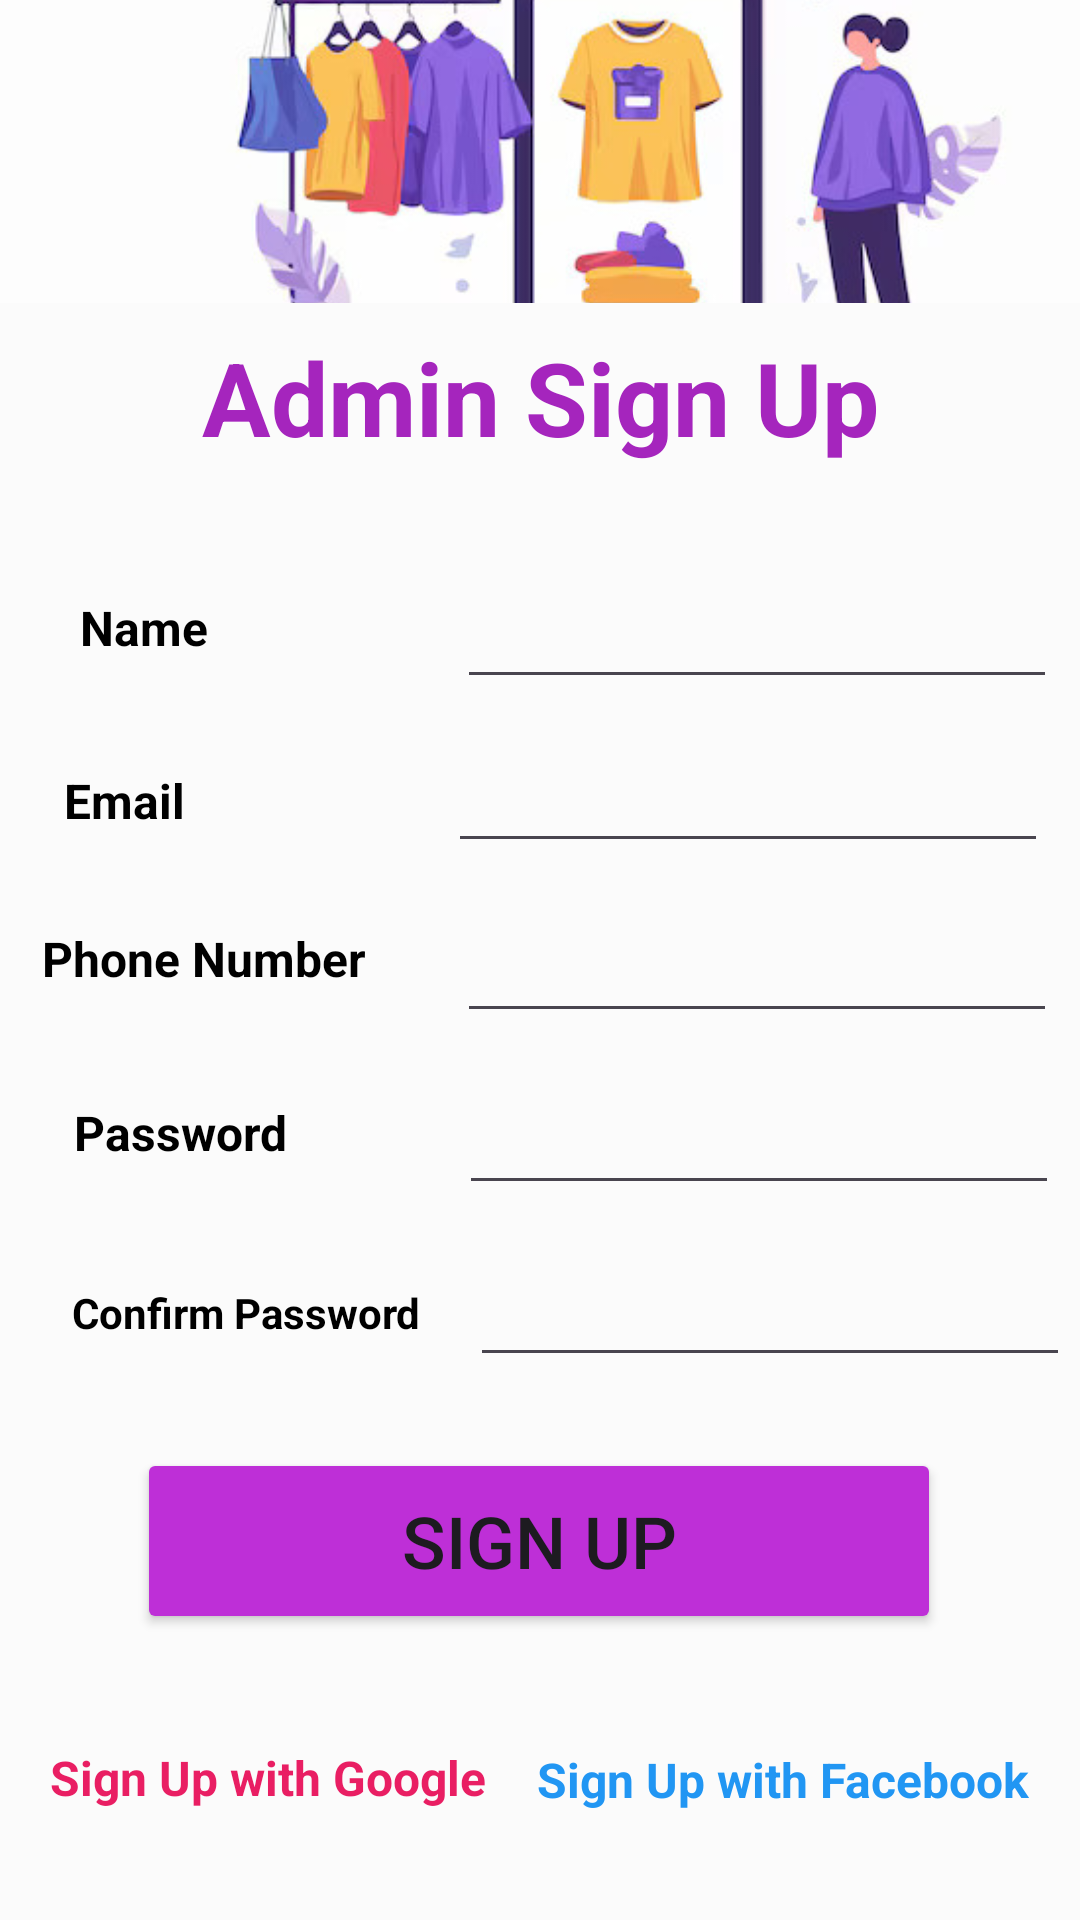

Here is an Android app screen rendered from its layout file. Give the layout XML and the strings, colors and styles it references.
<!-- AndroidManifest.xml: application theme Theme.Try_Me -->
<!-- res/layout/activity_admin_sign_up.xml -->
<?xml version="1.0" encoding="utf-8"?>
<androidx.constraintlayout.widget.ConstraintLayout xmlns:android="http://schemas.android.com/apk/res/android"
    xmlns:app="http://schemas.android.com/apk/res-auto"
    xmlns:tools="http://schemas.android.com/tools"
    android:id="@+id/main"
    android:layout_width="match_parent"
    android:layout_height="match_parent"
    android:background="#FBFBFB"
    tools:context=".AdminSignUp">

    <TextView
        android:id="@+id/textView19"
        android:layout_width="wrap_content"
        android:layout_height="wrap_content"
        android:text="Sign Up with Facebook"
        android:textColor="#2196F3"
        android:textSize="16sp"
        android:textStyle="bold"
        app:layout_constraintBottom_toBottomOf="parent"
        app:layout_constraintEnd_toEndOf="parent"
        app:layout_constraintHorizontal_bias="0.5"
        app:layout_constraintStart_toEndOf="@+id/textView18"
        app:layout_constraintTop_toBottomOf="@+id/button2"
        app:layout_constraintVertical_bias="0.511" />

    <EditText
        android:id="@+id/editTextTextPassword4"
        android:layout_width="200dp"
        android:layout_height="50dp"
        android:ems="10"
        android:inputType="textPassword"
        android:textColor="@color/black"
        android:textStyle="bold"
        app:layout_constraintBottom_toBottomOf="parent"
        app:layout_constraintEnd_toEndOf="parent"
        app:layout_constraintHorizontal_bias="0.828"
        app:layout_constraintStart_toEndOf="@+id/textView7"
        app:layout_constraintTop_toTopOf="parent"
        app:layout_constraintVertical_bias="0.693" />

    <EditText
        android:id="@+id/editTextText2"
        android:layout_width="200dp"
        android:layout_height="50dp"
        android:ems="10"
        android:inputType="text"
        android:textColor="@color/black"
        android:textStyle="bold"
        app:layout_constraintBottom_toBottomOf="parent"
        app:layout_constraintEnd_toEndOf="parent"
        app:layout_constraintHorizontal_bias="0.914"
        app:layout_constraintStart_toEndOf="@+id/textView14"
        app:layout_constraintTop_toTopOf="parent"
        app:layout_constraintVertical_bias="0.31" />

    <TextView
        android:id="@+id/textView14"
        android:layout_width="wrap_content"
        android:layout_height="wrap_content"
        android:text="Name"
        android:textColor="@color/black"
        android:textSize="16sp"
        android:textStyle="bold"
        app:layout_constraintBottom_toBottomOf="parent"
        app:layout_constraintEnd_toEndOf="parent"
        app:layout_constraintHorizontal_bias="0.084"
        app:layout_constraintStart_toStartOf="parent"
        app:layout_constraintTop_toTopOf="parent"
        app:layout_constraintVertical_bias="0.321" />

    <TextView
        android:id="@+id/textView13"
        android:layout_width="wrap_content"
        android:layout_height="wrap_content"
        android:text="Email"
        android:textColor="@color/black"
        android:textSize="16sp"
        android:textStyle="bold"
        app:layout_constraintBottom_toBottomOf="parent"
        app:layout_constraintEnd_toStartOf="@+id/editTextTextEmailAddress3"
        app:layout_constraintHorizontal_bias="0.197"
        app:layout_constraintStart_toStartOf="parent"
        app:layout_constraintTop_toTopOf="parent"
        app:layout_constraintVertical_bias="0.414" />

    <TextView
        android:id="@+id/textView12"
        android:layout_width="wrap_content"
        android:layout_height="wrap_content"
        android:text="Phone Number"
        android:textColor="@color/black"
        android:textSize="16sp"
        android:textStyle="bold"
        app:layout_constraintBottom_toBottomOf="parent"
        app:layout_constraintEnd_toStartOf="@+id/editTextPhone"
        app:layout_constraintHorizontal_bias="0.315"
        app:layout_constraintStart_toStartOf="parent"
        app:layout_constraintTop_toTopOf="parent"
        app:layout_constraintVertical_bias="0.499" />

    <TextView
        android:id="@+id/textView8"
        android:layout_width="wrap_content"
        android:layout_height="wrap_content"
        android:text="Password"
        android:textColor="@color/black"
        android:textSize="16sp"
        android:textStyle="bold"
        app:layout_constraintBottom_toBottomOf="parent"
        app:layout_constraintEnd_toEndOf="parent"
        app:layout_constraintHorizontal_bias="0.085"
        app:layout_constraintStart_toStartOf="parent"
        app:layout_constraintTop_toTopOf="parent"
        app:layout_constraintVertical_bias="0.593" />

    <TextView
        android:id="@+id/textView"
        android:layout_width="255dp"
        android:layout_height="45dp"
        android:layout_marginBottom="152dp"
        android:text="Admin Sign Up"
        android:textAlignment="center"
        android:textColor="#A525BD"
        android:textSize="34sp"
        android:textStyle="bold"
        app:layout_constraintBottom_toBottomOf="parent"
        app:layout_constraintEnd_toEndOf="parent"
        app:layout_constraintStart_toStartOf="parent"
        app:layout_constraintTop_toBottomOf="@+id/imageView"
        app:layout_constraintVertical_bias="0.025" />

    <ImageView
        android:id="@+id/imageView"
        android:layout_width="410dp"
        android:layout_height="101dp"
        android:scaleType="centerCrop"
        app:layout_constraintBottom_toBottomOf="parent"
        app:layout_constraintEnd_toEndOf="parent"
        app:layout_constraintHorizontal_bias="0.0"
        app:layout_constraintStart_toStartOf="parent"
        app:layout_constraintTop_toTopOf="parent"
        app:layout_constraintVertical_bias="0.0"
        app:srcCompat="@drawable/img2" />

    <TextView
        android:id="@+id/textView7"
        android:layout_width="wrap_content"
        android:layout_height="wrap_content"
        android:text="Confirm Password"
        android:textColor="@color/black"
        android:textStyle="bold"
        app:layout_constraintBottom_toBottomOf="parent"
        app:layout_constraintEnd_toEndOf="parent"
        app:layout_constraintHorizontal_bias="0.098"
        app:layout_constraintStart_toStartOf="parent"
        app:layout_constraintTop_toTopOf="parent"
        app:layout_constraintVertical_bias="0.689" />

    <Button
        android:id="@+id/button2"
        android:layout_width="268dp"
        android:layout_height="62dp"
        android:backgroundTint="#BE2FD7"
        android:text="Sign Up"
        android:textSize="24sp"
        app:layout_constraintBottom_toBottomOf="parent"
        app:layout_constraintEnd_toEndOf="parent"
        app:layout_constraintHorizontal_bias="0.496"
        app:layout_constraintStart_toStartOf="parent"
        app:layout_constraintTop_toTopOf="parent"
        app:layout_constraintVertical_bias="0.835" />

    <EditText
        android:id="@+id/editTextTextEmailAddress3"
        android:layout_width="200dp"
        android:layout_height="50dp"
        android:ems="10"
        android:inputType="textEmailAddress"
        android:textColor="@color/black"
        android:textStyle="bold"
        app:layout_constraintBottom_toBottomOf="parent"
        app:layout_constraintEnd_toEndOf="parent"
        app:layout_constraintHorizontal_bias="0.933"
        app:layout_constraintStart_toStartOf="parent"
        app:layout_constraintTop_toTopOf="parent"
        app:layout_constraintVertical_bias="0.403" />

    <EditText
        android:id="@+id/editTextPhone"
        android:layout_width="200dp"
        android:layout_height="50dp"
        android:ems="10"
        android:inputType="phone"
        android:textColor="@color/black"
        android:textStyle="bold"
        app:layout_constraintBottom_toBottomOf="parent"
        app:layout_constraintEnd_toEndOf="parent"
        app:layout_constraintHorizontal_bias="0.922"
        app:layout_constraintStart_toEndOf="@+id/textView13"
        app:layout_constraintTop_toTopOf="parent"
        app:layout_constraintVertical_bias="0.499" />

    <EditText
        android:id="@+id/editTextTextPassword3"
        android:layout_width="200dp"
        android:layout_height="50dp"
        android:ems="10"
        android:inputType="textPassword"
        android:textColor="@color/black"
        android:textStyle="bold"
        app:layout_constraintBottom_toBottomOf="parent"
        app:layout_constraintEnd_toEndOf="parent"
        app:layout_constraintHorizontal_bias="0.891"
        app:layout_constraintStart_toEndOf="@+id/textView8"
        app:layout_constraintTop_toTopOf="parent"
        app:layout_constraintVertical_bias="0.596" />

    <TextView
        android:id="@+id/textView18"
        android:layout_width="wrap_content"
        android:layout_height="wrap_content"
        android:text="Sign Up with Google"
        android:textColor="#E91E63"
        android:textSize="16sp"
        android:textStyle="bold"
        app:layout_constraintBottom_toBottomOf="parent"
        app:layout_constraintEnd_toStartOf="@+id/textView19"
        app:layout_constraintHorizontal_bias="0.5"
        app:layout_constraintStart_toStartOf="parent"
        app:layout_constraintTop_toBottomOf="@+id/button2"
        app:layout_constraintVertical_bias="0.5" />

</androidx.constraintlayout.widget.ConstraintLayout>
<!-- resources referenced by this layout -->
<resources>
  <!-- drawable img2: jpg bitmap (drawable, 35388 bytes) -->
  <style name="Theme.Try_Me" parent="Base.Theme.Try_Me" />
  <style name="Base.Theme.Try_Me" parent="Theme.Material3.DayNight.NoActionBar">
          
          
      </style>
  <!-- not gathered from this repository: default colours our renderer supplied (Android Studio template values) -->
  <color name="black">#FF000000</color>
</resources>
